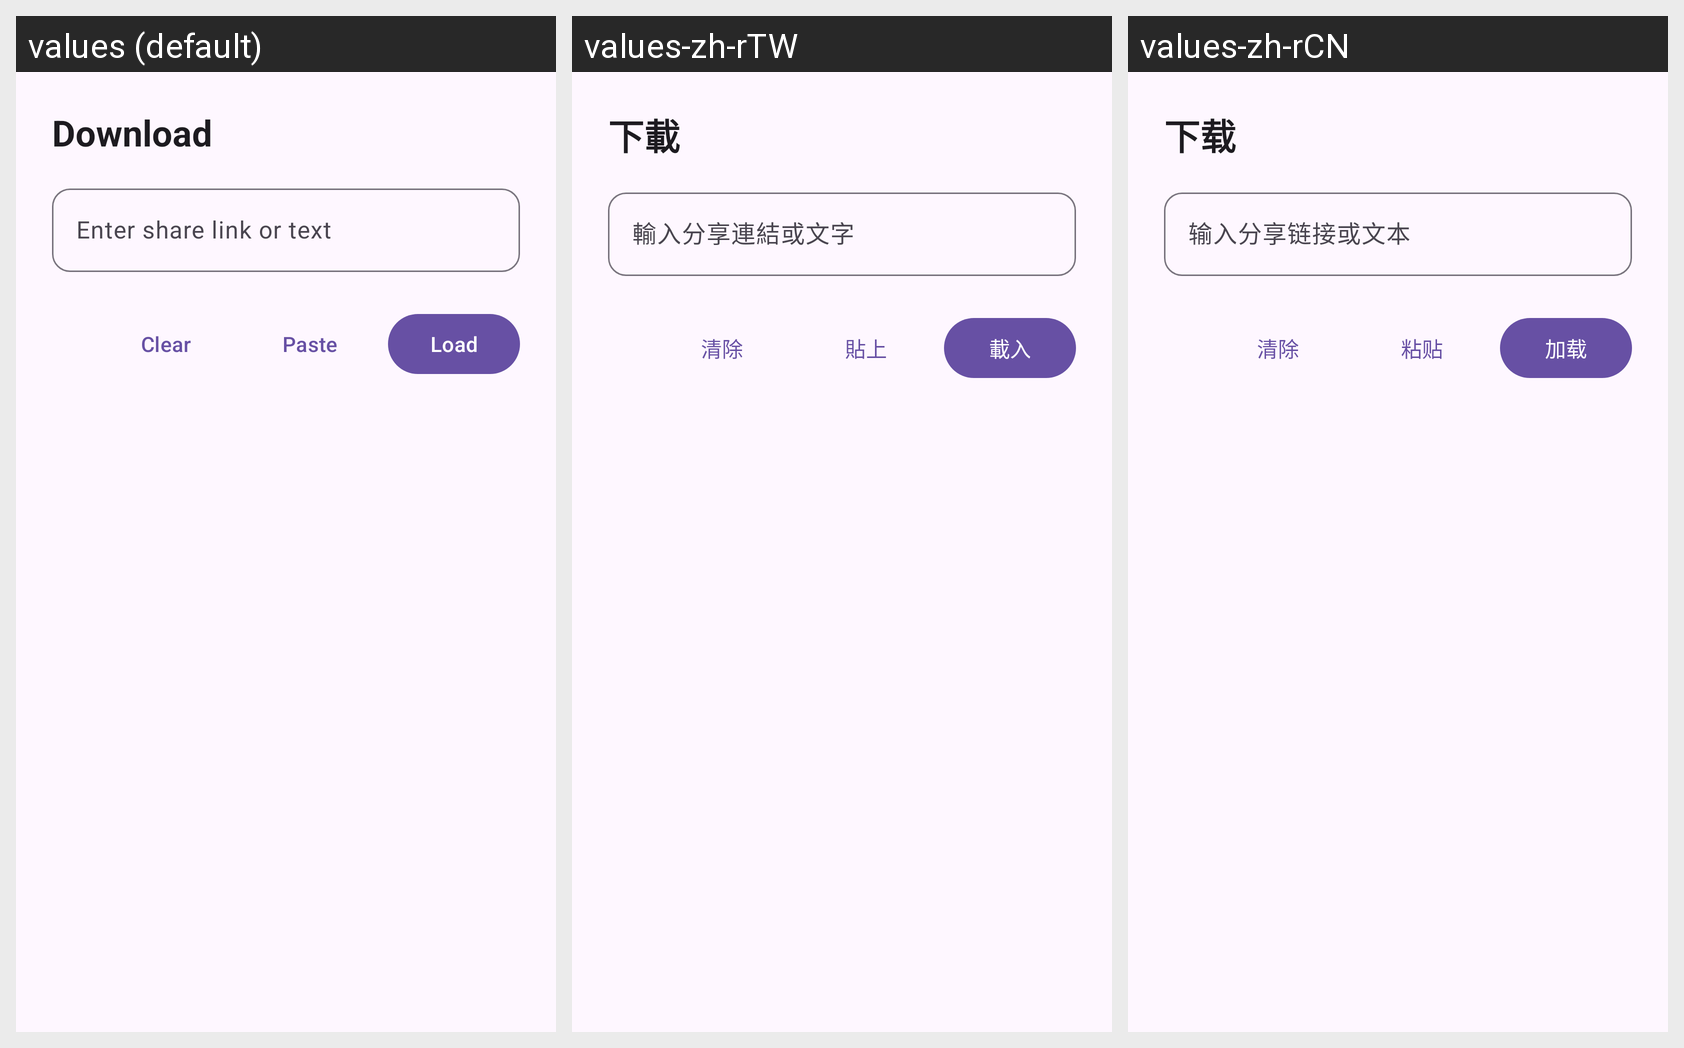

The Android screen above is rendered under several locales of the same app. Produce the string resources it draws, with the default and per-locale values.
Android screen res/layout/dialog_download_bottom_sheet.xml rendered under 3 locales, left to right: values (default), values-zh-rTW, values-zh-rCN. Device: Nexus 5 (rendered at 1080×1920; each locale shown at half size, 540×960, under a caption strip naming it); theme Theme.DYDownloader.
Strings drawn on this screen, with the default value and each locale's value (text and hints the layout hard-codes, and strings that could not be matched under every locale, appear in the picture but are not listed):

download
  values: Download
  values-zh-rTW: 下載
  values-zh-rCN: 下载

hint_enter_url
  values: Enter share link or text
  values-zh-rTW: 輸入分享連結或文字
  values-zh-rCN: 输入分享链接或文本

clear
  values: Clear
  values-zh-rTW: 清除
  values-zh-rCN: 清除

paste
  values: Paste
  values-zh-rTW: 貼上
  values-zh-rCN: 粘贴

load
  values: Load
  values-zh-rTW: 載入
  values-zh-rCN: 加载
